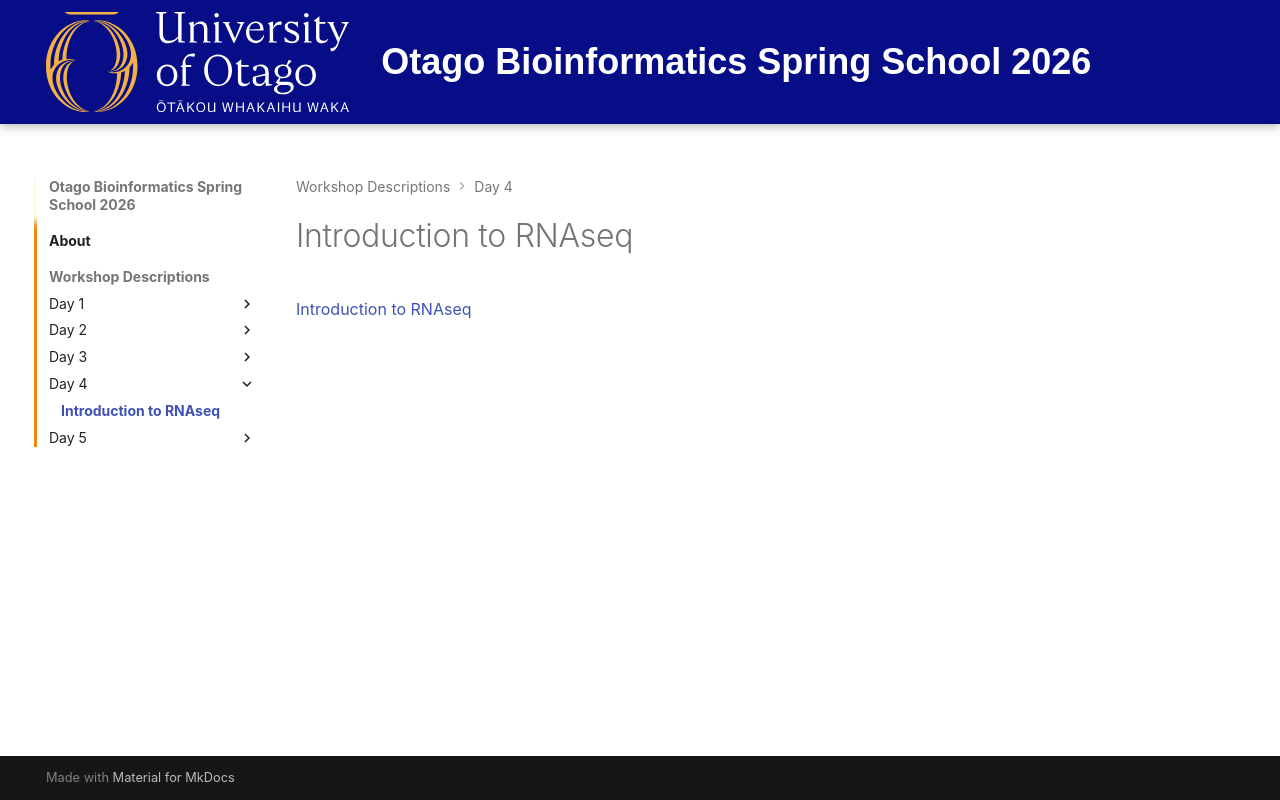

repository: otagobioinformaticsspringschool/2026 · page: Workshop_Descriptions/rna/index.html · generator: mkdocs

# Introduction to RNAseq

[Introduction to RNAseq](https://otagobioinformaticsspringschool.github.io/RNA-seq-data-analysis-workflow-NZ/)
